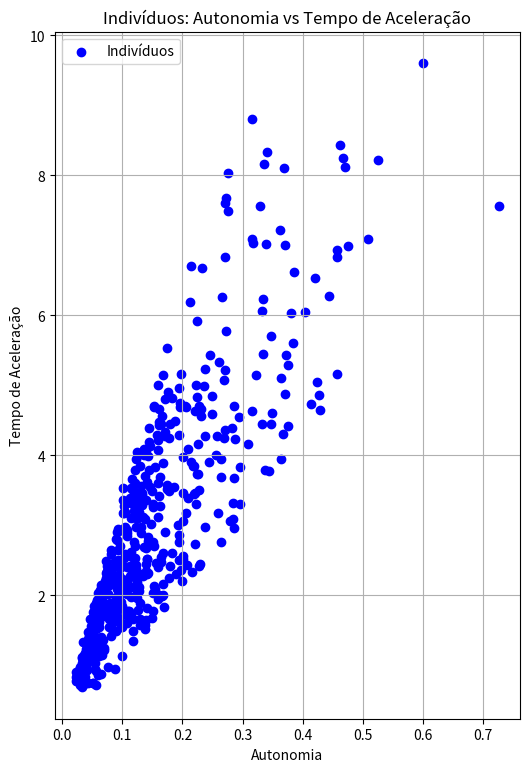
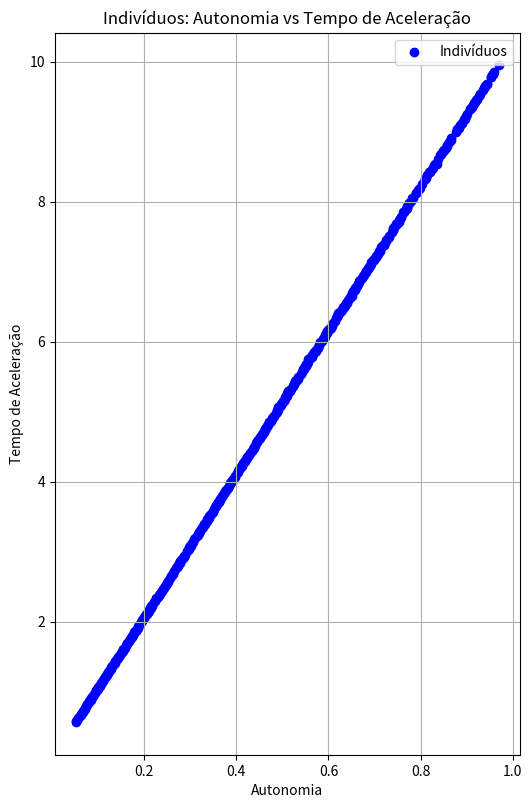

Generate these figures, in order, with matplotlib:
import random
import matplotlib.pyplot as plt
import time

random.seed(42)

NUM_INDIVIDUOS = 500
GERACOES = 20

CHANCE_CROSSOVER = 1.0
CHANCE_MUTACAO = 0.5

class Solucao:
    def __init__(self, diametro_roda, potencia_motor, capacidade_bateria):
        self.diametro_roda = diametro_roda
        self.potencia_motor = potencia_motor
        self.capacidade_bateria = capacidade_bateria
        
        self.autonomia = capacidade_bateria / (potencia_motor * diametro_roda)
        self.tempo_aceleracao = (capacidade_bateria + diametro_roda) / potencia_motor
        
        self.domination_count = 0
        self.dominates = []
        
        self.front = 0
        self.crowding_distance = -1

def gerar_individuos(n=10):
    individuos = []
    for _ in range(n):
        diametro_roda = random.uniform(10, 30)  # exemplo: entre 10 e 30
        potencia_motor = random.uniform(50, 200)  # exemplo: entre 50 e 200
        capacidade_bateria = random.uniform(100, 500)  # exemplo: entre 100 e 500
        individuo = Solucao(diametro_roda, potencia_motor, capacidade_bateria)
        individuos.append(individuo)
    return individuos

def crossover(parents) -> Solucao:
    parent1, parent2 = parents[:]
    if random.random() < CHANCE_MUTACAO:
        capacidade = random.uniform(100, 500)
    elif(random.random() < 0.5):
        capacidade = parent1.capacidade_bateria
    else:
        capacidade = parent2.capacidade_bateria
    
    if random.random() < CHANCE_MUTACAO:
        potencia = random.uniform(50, 200)
    elif(random.random() < 0.5):
        potencia = parent1.potencia_motor
    else:
        potencia = parent2.potencia_motor
    
    if random.random() < CHANCE_MUTACAO:
        diametro = random.uniform(10, 30)
    elif(random.random() < 0.5):
        diametro = parent1.diametro_roda
    else:
        diametro = parent2.diametro_roda
    
    return Solucao(diametro, potencia, capacidade)

def offspring_aleatoria(populacao: list[Solucao]):
    nova_pop = populacao[:]
    for _ in range(len(populacao)):
        index1, index2 = random.sample(range(len(populacao)), 2)
        parents = [populacao[index1], populacao[index2]]
        if random.random() <= CHANCE_CROSSOVER:
            novo_ind = crossover(parents)
        else:
            novo_ind = random.choice(parents).copy()
        nova_pop.append(novo_ind)
    return nova_pop

def offspring(populacao: list[Solucao]):
    nova_pop = populacao[:]
    for i in range(len(populacao)):
        parents = []
        for _ in range(2):
            index1, index2 = random.sample(range(len(populacao)), 2)
            candidate1, candidate2 = populacao[index1], populacao[index2]
            
            if candidate1.front == candidate2.front:
                if candidate1.crowding_distance > candidate2.crowding_distance:
                    parents.append(candidate1)
                else:
                    parents.append(candidate2)
            elif candidate1.front < candidate2.front:
                parents.append(candidate1)
            else:
                parents.append(candidate2)
        if random.random() <= CHANCE_CROSSOVER:
            novo_ind = crossover(parents)
        else:
            novo_ind = random.choice(parents).copy()
        nova_pop.append(novo_ind)
    return nova_pop

def domina(dominates: Solucao, dominated: Solucao):
    condicao1 = (dominates.autonomia >= dominated.autonomia and dominates.tempo_aceleracao <= dominated.tempo_aceleracao)
    condicao2 = (dominates.autonomia > dominated.autonomia or dominates.tempo_aceleracao < dominated.tempo_aceleracao)
    return condicao1 and condicao2

def non_dominated_sorting(pop: list[Solucao]):
    for ind1 in pop:
        for ind2 in pop:
            if domina(ind1, ind2):
                ind2.domination_count += 1
                ind1.dominates.append(ind2)
                
    fronts = []      
    fronts.append([])
    for individuo in pop:
        if individuo.domination_count == 0:
            individuo.front = 1
            fronts[0].append(individuo)
    i = 0
    while True:
        for individuo in fronts[i]:
            for dominated in individuo.dominates:
                dominated.domination_count -= 1
        
        indiv_sem_frente = False
        fronts.append([])
        for individuo in pop:
            if individuo.front == 0:
                indiv_sem_frente = True
                if individuo.domination_count == 0:
                    individuo.front = i+2
                    fronts[i+1].append(individuo)
        i += 1
        if not indiv_sem_frente:
            break
    
    # for indiv in pop:
    #     print(f"auton: {indiv.autonomia} aceler: {indiv.tempo_aceleracao} domination_count:{indiv.domination_count} front: {indiv.front}")
    return fronts

def crowding_distance_sorting(front: list[Solucao]):
    for solucao in front:
        solucao.crowding_distance = 0
        
    # para autonomia
        
    front.sort(key=lambda sol: sol.autonomia, reverse=True)
    front[0].crowding_distance, front[-1].crowding_distance = float('inf'), float('inf')
    
    max, min = front[0], front[-1]
    
    for i, solucao in enumerate(front[1:-1], start=1):
        solucao.crowding_distance += (front[i-1].autonomia - front[i+1].autonomia) / (max.autonomia - min.autonomia)
        
    # para aceleracao
    
    front.sort(key=lambda sol: sol.tempo_aceleracao)
    front[0].crowding_distance, front[-1].crowding_distance = float('inf'), float('inf')
    
    max, min = front[-1], front[0]
    
    for i, solucao in enumerate(front[1:-1], start=1):
        solucao.crowding_distance += (front[i+1].tempo_aceleracao - front[i-1].tempo_aceleracao) / (max.tempo_aceleracao - min.tempo_aceleracao)
    
    front.sort(key=lambda sol: sol.crowding_distance, reverse=True)
    return front

# REPASSAR FRENTES COMPLETAS PARA A PROXIMA GERACAO E FAZER CROWD DISTANCE SORTING
def gerar_prox_geracao(fronts: list[list[Solucao]], tam_pop_inicial):
    tam_pop_atual = 0
    nova_pop = []
    for front in fronts:
        if len(front)+tam_pop_atual <= tam_pop_inicial:
            nova_pop.extend(front)
            tam_pop_atual += len(front)
        else:
            new_front = crowding_distance_sorting(front)
            i = 0
            while len(nova_pop) < tam_pop_inicial:
                nova_pop.append(new_front[i])
                i += 1
            break
    return nova_pop


def plot(pop, filename: str):
    autonomias = [ind.autonomia for ind in pop]
    tempos = [ind.tempo_aceleracao for ind in pop]

    autonomia_range = max(autonomias) - min(autonomias) if len(autonomias) > 1 else 1
    tempo_range = max(tempos) - min(tempos) if len(tempos) > 1 else 1
    fig_width = max(6, autonomia_range)
    fig_height = max(4, tempo_range)

    plt.figure(figsize=(fig_width, fig_height))
    plt.scatter(autonomias, tempos, color='blue', label='Indivíduos')
    plt.xlabel('Autonomia')
    plt.ylabel('Tempo de Aceleração')
    plt.title('Indivíduos: Autonomia vs Tempo de Aceleração')
    plt.legend()
    plt.grid(True)
    plt.savefig(filename+".png")

def resetar_valores(pop: list[Solucao]):
    for ind in pop:
        ind.domination_count = 0
        ind.dominates = []
        
        ind.front = 0
        ind.crowding_distance = -1

start = time.process_time()

populacao_inicial = gerar_individuos(NUM_INDIVIDUOS)
for i, ind in enumerate(populacao_inicial):
    print(f"Indivíduo {i+1}: diametro_roda={ind.diametro_roda:.2f}, potencia_motor={ind.potencia_motor:.2f}, capacidade_bateria={ind.capacidade_bateria:.2f}")

populacao = populacao_inicial[:]
nova_populacao = None
populacao = offspring_aleatoria(populacao_inicial)

for i in range(GERACOES):
    if i != 0:
        populacao = offspring(populacao)
        resetar_valores(populacao)
    # print(len(populacao))
    frentes = non_dominated_sorting(populacao)
    nova_populacao = gerar_prox_geracao(frentes, len(populacao_inicial))
    populacao = nova_populacao[:]
    print(f"\nFIM DA GERAÇÃO {i+1}\n")

end = time.process_time()

print(f"CPU time: {end - start:.6f} seconds")

plot(populacao_inicial, "populacao inicial")
plot(nova_populacao, "nova populacao")